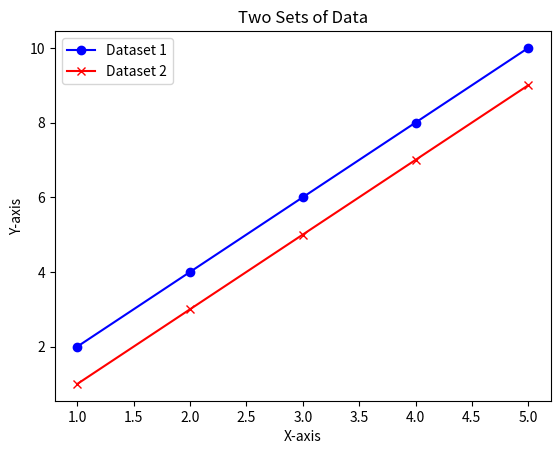

The script that saved this image:
#Fed Model
import matplotlib.pyplot as plt

# Sample data
x_data = [1, 2, 3, 4, 5]
y_data1 = [2, 4, 6, 8, 10]
y_data2 = [1, 3, 5, 7, 9]

# Create a new figure
plt.figure()

# Plot the first set of data
plt.plot(x_data, y_data1, label='Dataset 1', color='blue', marker='o')

# Plot the second set of data
plt.plot(x_data, y_data2, label='Dataset 2', color='red', marker='x')

# Add labels and title
plt.xlabel('X-axis')
plt.ylabel('Y-axis')
plt.title('Two Sets of Data')

# Add a legend
plt.legend()

# Show the plot
plt.show()
